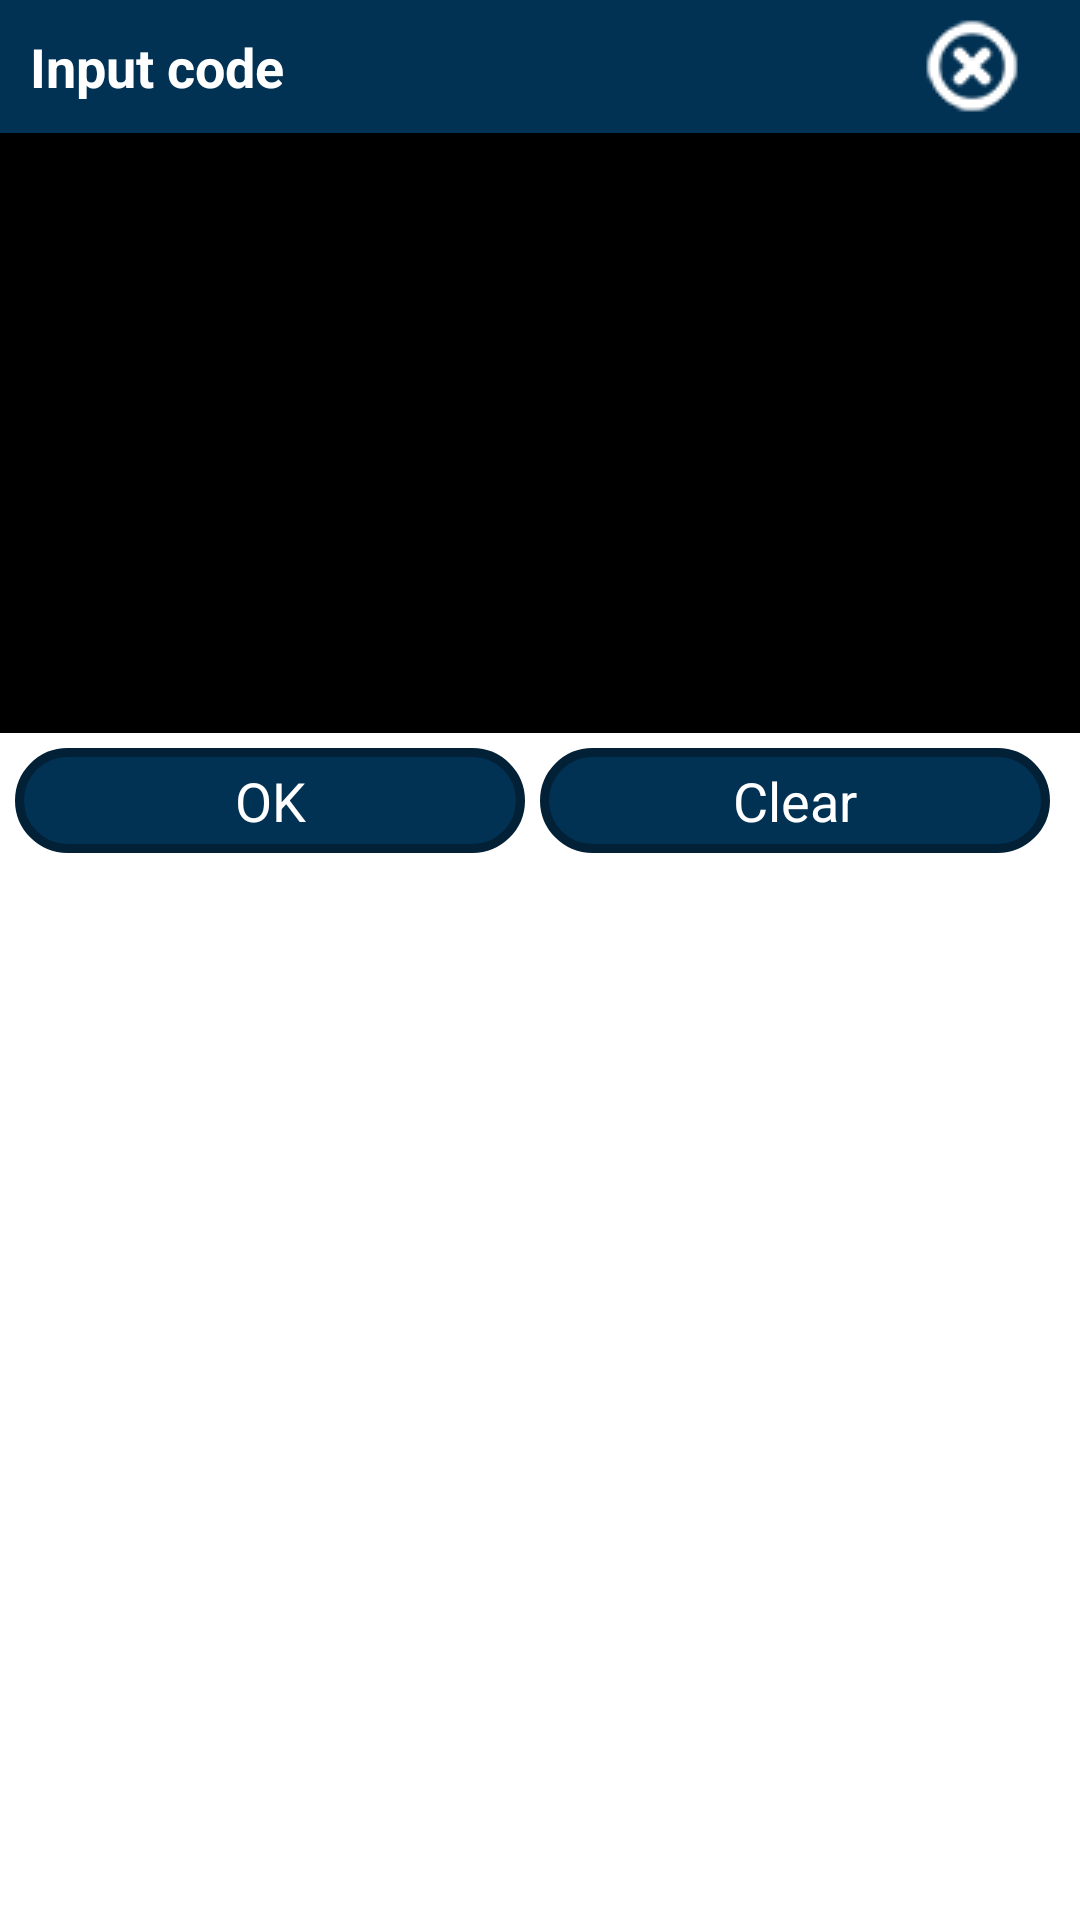

The Android layout XML behind this screen, and the referenced resources:
<!-- AndroidManifest.xml: application theme android:Theme.Holo.Light.DarkActionBar -->
<!-- res/layout/dialog_hack.xml -->
<?xml version="1.0" encoding="utf-8"?>
<LinearLayout xmlns:android="http://schemas.android.com/apk/res/android"
    android:layout_width="match_parent"
    android:layout_height="match_parent"
    android:orientation="vertical" >

    <LinearLayout
        android:layout_width="match_parent"
        android:layout_height="wrap_content"
        android:background="@color/color_main"
        android:gravity="center_vertical"
        android:orientation="horizontal"
        android:weightSum="10" >

        <TextView
            android:layout_width="match_parent"
            android:layout_height="wrap_content"
            android:layout_weight="2"
            android:padding="10dp"
            android:text="Input code"
            android:textColor="#FFF"
            android:textSize="18sp"
            android:textStyle="bold" />

        <ImageButton
            android:id="@+id/ibtDong"
            android:layout_width="match_parent"
            android:layout_height="wrap_content"
            android:layout_weight="8"
            android:background="@null"
            android:src="@drawable/gcs_close" />
    </LinearLayout>

    <LinearLayout
        android:layout_width="match_parent"
        android:layout_height="match_parent"
        android:orientation="vertical" >

        <EditText
            android:id="@+id/etGhiChu"
            android:layout_width="match_parent"
            android:layout_height="200dp"
            android:background="#000"
            android:gravity="top|left"
            android:textColor="#fff"
            android:inputType="textNoSuggestions|textMultiLine" />

        <LinearLayout
            android:layout_width="match_parent"
            android:layout_height="wrap_content"
            android:layout_gravity="center"
            android:padding="5dp" >

            <Button
                android:id="@+id/btnThem"
                android:layout_width="match_parent"
                android:layout_height="35dp"
                android:layout_marginRight="5dp"
                android:layout_weight="1"
                android:background="@drawable/blue_button"
                android:text="OK"
                android:textColor="@color/background_white" />

            <Button
                android:id="@+id/btnXoa"
                android:layout_width="match_parent"
                android:layout_height="35dp"
                android:layout_marginRight="5dp"
                android:layout_weight="1"
                android:background="@drawable/blue_button"
                android:text="Clear"
                android:textColor="@color/background_white" />

        </LinearLayout>
    </LinearLayout>

</LinearLayout>
<!-- resources referenced by this layout -->
<resources>
  <color name="background_white">#fff</color>
  <color name="color_main">#013153</color>
  <!-- drawable blue_button (drawable) -->
  <?xml version="1.0" encoding="utf-8"?>
  <selector xmlns:android="http://schemas.android.com/apk/res/android">
  
      <item android:state_enabled="false"><shape>
              <solid android:color="#9EA3A8" />
  
              <stroke android:width="3dp" android:color="#FFFFFF" />
  
              <corners android:bottomLeftRadius="20dp" android:bottomRightRadius="20dp" android:topLeftRadius="20dp" android:topRightRadius="20dp" />
          </shape></item>
      <item android:state_pressed="true"><shape>
              <solid android:color="#0178cd" />
  
              <stroke android:width="3dp" android:color="#013153" />
  
              <corners android:bottomLeftRadius="20dp" android:bottomRightRadius="20dp" android:topLeftRadius="20dp" android:topRightRadius="20dp" />
          </shape></item>
      <item><shape>
              <solid android:color="#013153" />
  
              <stroke android:width="3dp" android:color="#022137" />
  
              <corners android:bottomLeftRadius="20dp" android:bottomRightRadius="20dp" android:topLeftRadius="20dp" android:topRightRadius="20dp" />
          </shape></item>
  
  </selector>
  <!-- drawable gcs_close: png bitmap (drawable-mdpi, 18013 bytes) -->
</resources>
